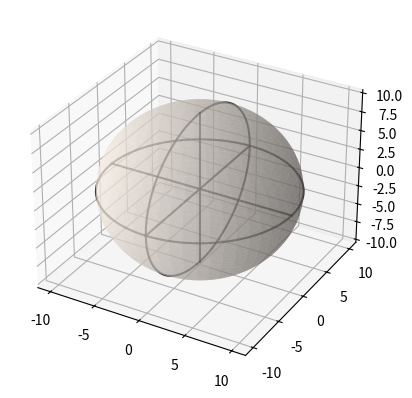

Recreate this plot in Python.
# %%

from mpl_toolkits.mplot3d import Axes3D
import matplotlib.pyplot as plt
import numpy as np

# %%

fig = plt.figure()
ax = fig.add_subplot(111, projection='3d')

# Make data
r = 10
u = np.linspace(0, 2 * np.pi, 100)
v = np.linspace(0, np.pi, 100)
x = r * np.outer(np.cos(u), np.sin(v))
y = r * np.outer(np.sin(u), np.sin(v))
z = r * np.outer(np.ones(np.size(u)), np.cos(v))

# Plot the surface
ax.plot_surface(x, y, z, color='linen', alpha=0.5)

# plot circular curves over the surface
theta = np.linspace(0, 2 * np.pi, 100)
z = np.zeros(100)
x = r * np.sin(theta)
y = r * np.cos(theta)

ax.plot(x, y, z, color='black', alpha=0.75)
ax.plot(z, x, y, color='black', alpha=0.75)

## add axis lines
zeros = np.zeros(1000)
line = np.linspace(-10,10,1000)

ax.plot(line, zeros, zeros, color='black', alpha=0.75)
ax.plot(zeros, line, zeros, color='black', alpha=0.75)
ax.plot(zeros, zeros, line, color='black', alpha=0.75)

plt.show()

# %%
